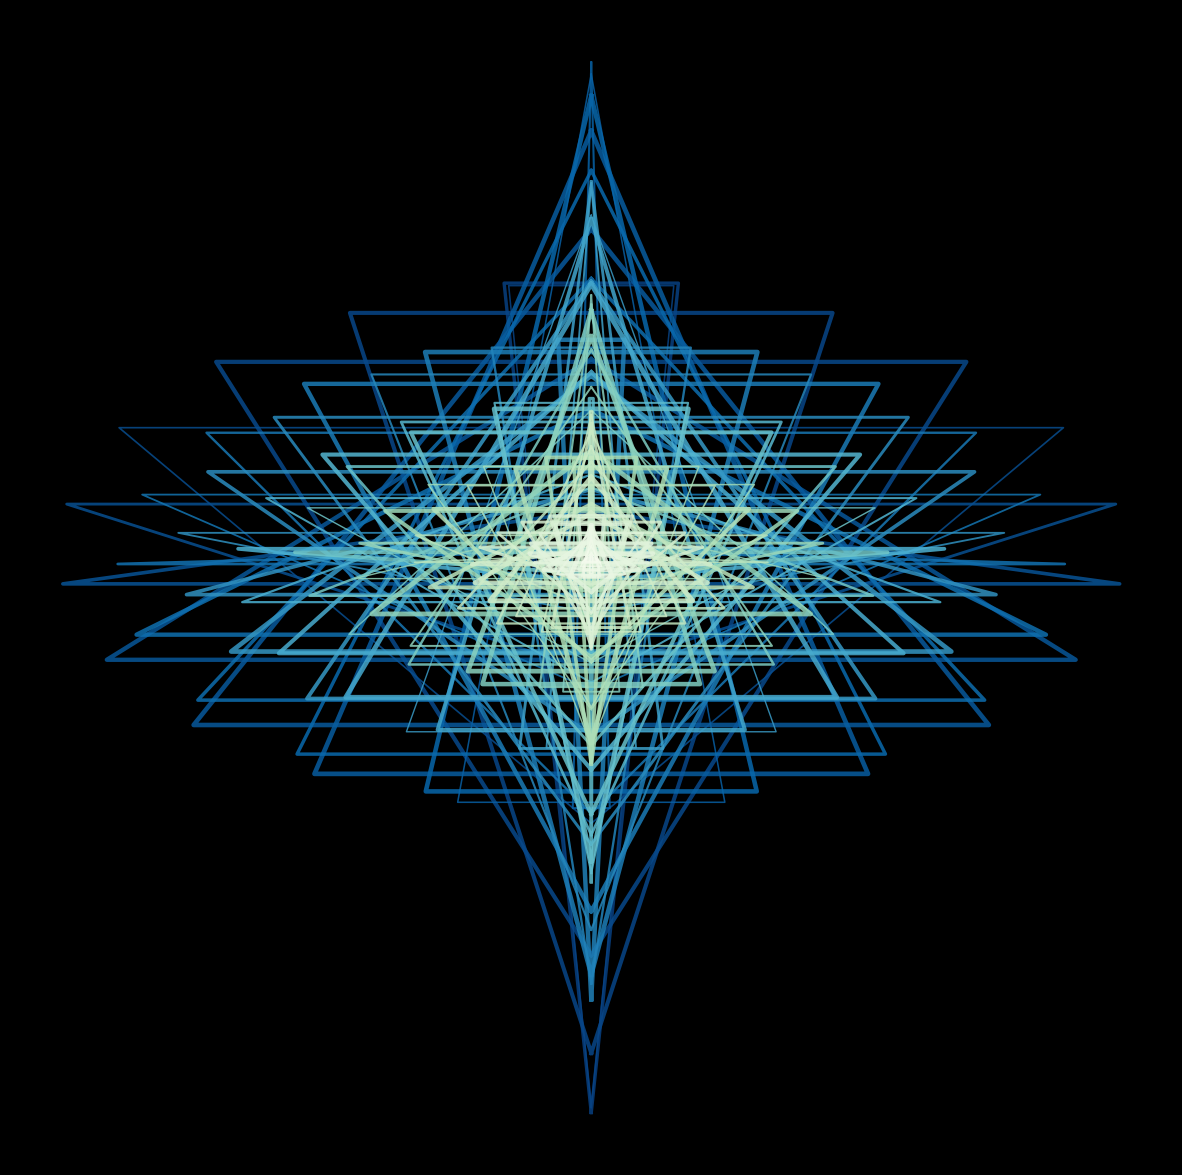

Here is the Python script that generated this plot: (Note: this script raises an exception after producing the figure.)
from math import cos, sin, pi

import matplotlib.pylab as plt
import numpy as np

p = plt.figure(figsize=(15, 15), facecolor='black', dpi=400)
p = plt.axis('off')
for k in np.linspace(0, 30, 100):
    plt.plot(
        [k * cos(z + pi / 2) * cos(k) for z in np.linspace(0, 2 * pi, 4)],
        [k * sin(z + pi / 2) * sin(k) for z in np.linspace(0, 2 * pi, 4)],
        alpha=0.85,
        lw=np.random.uniform(1, 3.5),
        color=plt.cm.GnBu(k / 30),
        zorder=50 - k,
    )

p = plt.savefig(
    f'C:/Users/<user>/Pictures/RandomPlots/28042020.PNG', facecolor='black'
)
